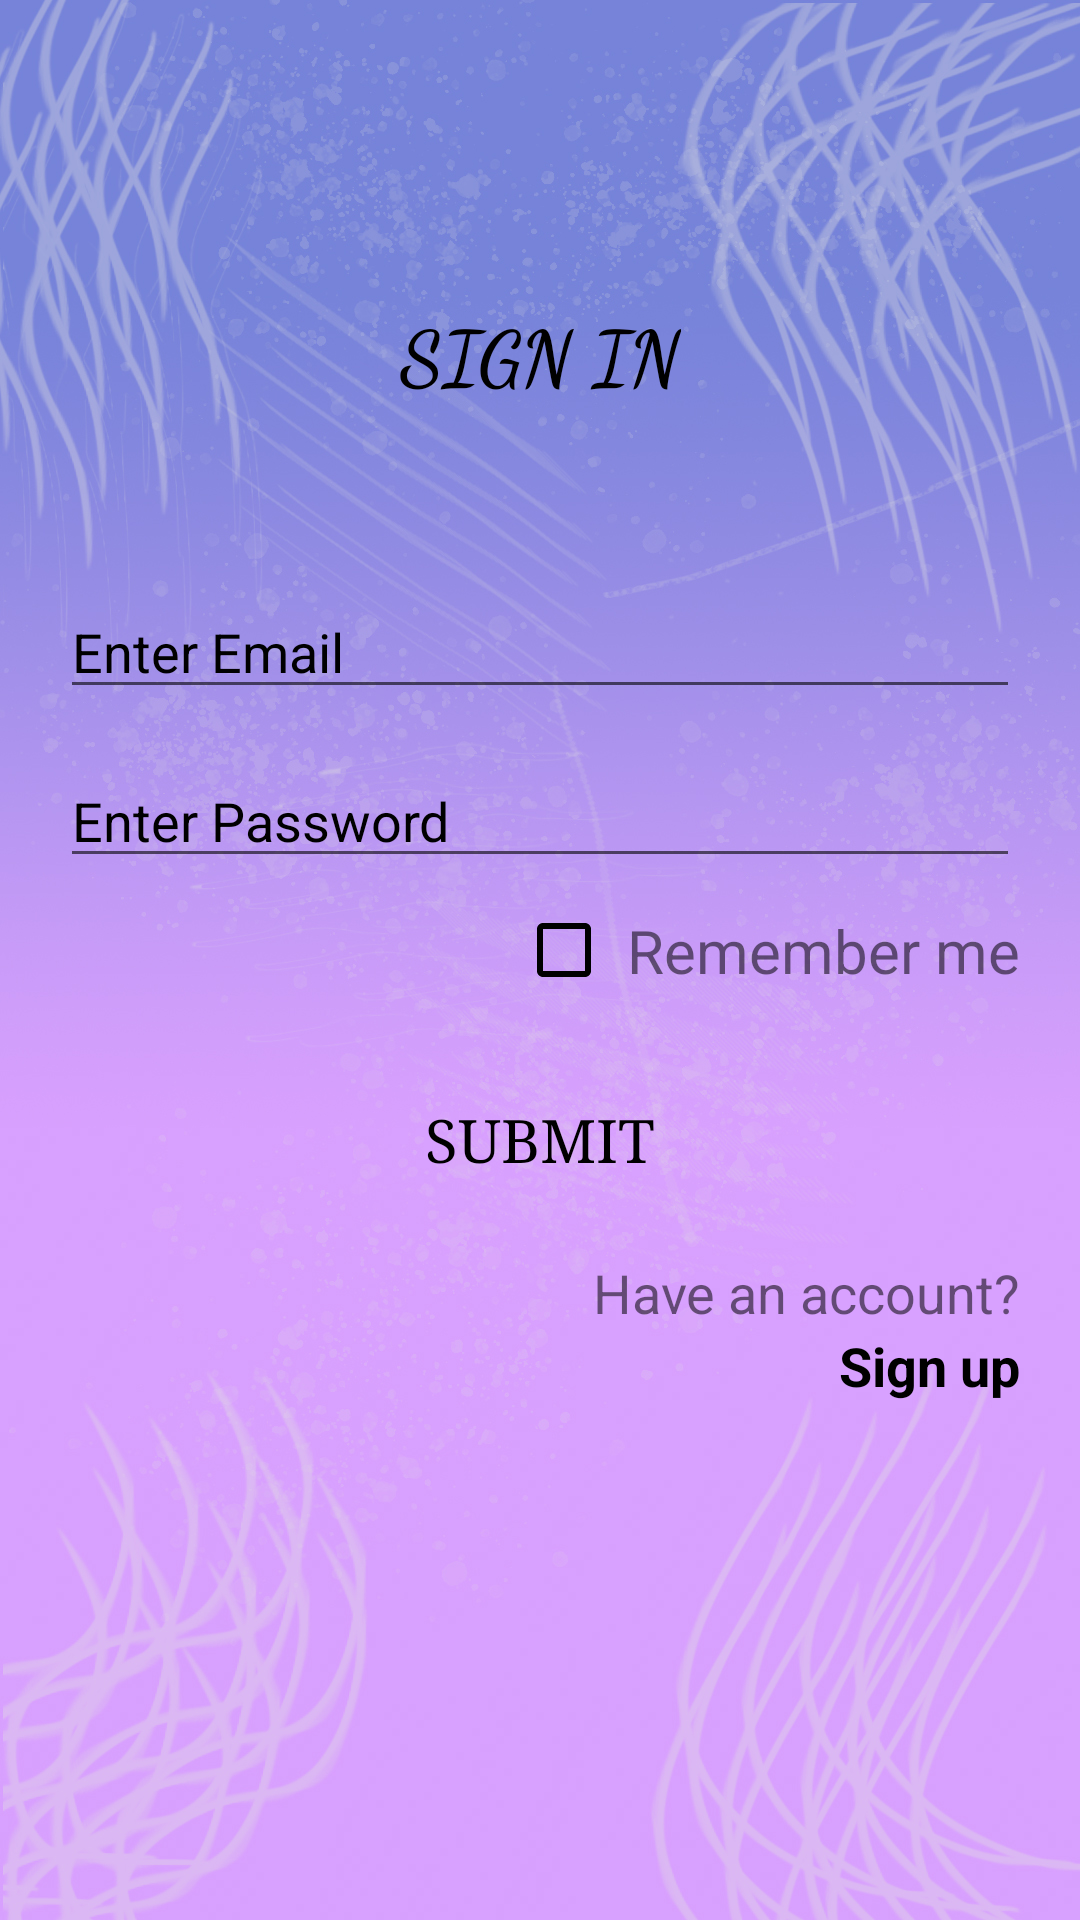

This screen was rendered from an Android layout file. Write that file and the resources it references.
<!-- AndroidManifest.xml: application theme Theme.Electronic_controller -->
<!-- res/layout/activity_sign_in.xml -->
<?xml version="1.0" encoding="utf-8"?>
<androidx.constraintlayout.widget.ConstraintLayout xmlns:android="http://schemas.android.com/apk/res/android"
    xmlns:app="http://schemas.android.com/apk/res-auto"
    xmlns:tools="http://schemas.android.com/tools"
    android:layout_width="match_parent"
    android:layout_height="match_parent"
    android:background="@drawable/background_screen"
    tools:context=".SignIn">
    <TextView
        android:id="@+id/signIn"
        android:layout_width="wrap_content"
        android:layout_height="wrap_content"
        android:textAllCaps="true"
        android:fontFamily="cursive"
        android:text="@string/sign_in"
        android:textSize="25sp"
        android:textStyle="bold"
        android:textColor="@color/black"
        app:layout_constraintTop_toTopOf="parent"
        app:layout_constraintEnd_toEndOf="parent"
        app:layout_constraintStart_toStartOf="parent"
        android:layout_marginTop="100dp" />
    <EditText
        android:id="@+id/email"
        android:layout_width="0dp"
        android:textColorHint="@color/black"
        android:layout_height="wrap_content"
        android:inputType="textEmailAddress"
        android:hint="@string/enter_email"
        app:layout_constraintTop_toBottomOf="@id/signIn"
        app:layout_constraintEnd_toEndOf="parent"
        app:layout_constraintStart_toStartOf="parent"
        android:layout_marginHorizontal="20dp"
        android:layout_marginTop="60dp"
        android:importantForAutofill="no" />
    <ImageView
        android:contentDescription="@string/email"
        android:layout_width="wrap_content"
        android:layout_height="wrap_content"
        android:src="@drawable/email"
        app:layout_constraintTop_toBottomOf="@id/signIn"
        app:layout_constraintEnd_toEndOf="parent"
        android:layout_marginHorizontal="22dp"
        android:layout_marginVertical="70dp"
        app:layout_constraintRight_toRightOf="parent"/>
    <EditText
        android:id="@+id/password"
        android:layout_width="0dp"
        android:textColorHint="@color/black"
        android:layout_height="wrap_content"
        android:hint="@string/enter_password"
        android:inputType="textPassword"
        app:layout_constraintTop_toBottomOf="@id/email"
        app:layout_constraintEnd_toEndOf="parent"
        app:layout_constraintStart_toStartOf="parent"
        android:layout_marginHorizontal="20dp"
        android:layout_marginTop="15dp"
        android:importantForAutofill="no" />
    <ImageView
        android:contentDescription="@string/password"
        android:id="@+id/eye"
        android:layout_width="wrap_content"
        android:layout_height="wrap_content"
        android:src="@drawable/lock"
        android:layout_marginVertical="23dp"
        android:layout_marginHorizontal="22dp"
        app:layout_constraintTop_toBottomOf="@id/email"
        app:layout_constraintEnd_toEndOf="parent"/>

    <CheckBox
        android:id="@+id/checkbox"
        android:layout_width="0dp"
        android:layout_height="wrap_content"
        android:buttonTint="@color/black"
        android:layout_marginHorizontal="120dp"

        app:layout_constraintEnd_toEndOf="@id/remember"
        app:layout_constraintTop_toBottomOf="@id/password" />

    <TextView
        android:id="@+id/remember"
        android:layout_width="0dp"
        android:layout_height="wrap_content"
        android:text="@string/remember_me"
        android:textSize="20sp"
        app:layout_constraintEnd_toEndOf="@id/password"
        app:layout_constraintBottom_toBottomOf="@id/checkbox"
        app:layout_constraintTop_toTopOf="@id/checkbox"
        />
    <Button
        android:id="@+id/submit"
        style="@style/Widget.Material3.Button.IconButton"
        android:textSize="20sp"
        android:textAllCaps="true"
        android:fontFamily="serif"
        android:textColor="@color/black"
        android:layout_width="wrap_content"
        android:layout_height="wrap_content"
        android:text="@string/submit"
        android:backgroundTint="@color/orange"
        app:layout_constraintTop_toBottomOf="@id/checkbox"
        app:layout_constraintEnd_toEndOf="parent"
        app:layout_constraintStart_toStartOf="parent"
        android:layout_marginHorizontal="20dp"
        android:layout_marginTop="15dp"/>
    <TextView
        android:id="@+id/account"
        android:layout_width="0dp"
        android:textSize="18sp"
        android:text="@string/don_t_have_an_account"
        android:layout_height="wrap_content"
        android:textAlignment="textEnd"
        app:layout_constraintTop_toBottomOf="@id/submit"
        app:layout_constraintEnd_toEndOf="parent"
        app:layout_constraintStart_toStartOf="parent"
        android:layout_marginHorizontal="20dp"
        android:layout_marginTop="15dp"/>
    <TextView
        android:id="@+id/signup"
        android:layout_width="0dp"
        android:text="@string/sign_up"
        android:textColor="@color/black"
        android:textStyle="bold"
        android:layout_height="wrap_content"
        android:textAlignment="textEnd"
        android:textSize="18sp"
        app:layout_constraintTop_toBottomOf="@id/account"
        app:layout_constraintEnd_toEndOf="parent"
        app:layout_constraintStart_toStartOf="parent"
        android:layout_marginHorizontal="20dp"/>
    <ProgressBar
        android:id="@+id/progress"
        android:layout_width="wrap_content"
        android:layout_height="wrap_content"
        android:visibility="gone"
        app:layout_constraintEnd_toEndOf="parent"
        app:layout_constraintStart_toStartOf="parent"
        app:layout_constraintTop_toTopOf="parent"
        app:layout_constraintBottom_toBottomOf="parent"

        />

</androidx.constraintlayout.widget.ConstraintLayout>
<!-- resources referenced by this layout -->
<resources>
  <color name="black">#FF000000</color>
  <color name="orange">#ffa414</color>
  <!-- drawable background_screen: jpg bitmap (drawable, 713819 bytes) -->
  <string name="don_t_have_an_account">Have an account?</string>
  <string name="email">email</string>
  <string name="enter_email">Enter Email</string>
  <string name="enter_password">Enter Password</string>
  <string name="password">password</string>
  <string name="remember_me">Remember me</string>
  <string name="sign_in">Sign In</string>
  <string name="sign_up">Sign up</string>
  <string name="submit">Submit</string>
  <style name="Theme.Electronic_controller" parent="Theme.MaterialComponents.DayNight.NoActionBar">
          
          <item name="colorPrimary">@color/purple_500</item>
          <item name="colorPrimaryVariant">@color/purple_700</item>
          <item name="colorOnPrimary">@color/white</item>
          
          <item name="colorSecondary">@color/teal_200</item>
          <item name="colorSecondaryVariant">@color/teal_700</item>
          <item name="colorOnSecondary">@color/black</item>
          
          <item name="android:statusBarColor" tools:targetApi="l">?attr/colorPrimaryVariant</item>
          
      </style>
  <color name="purple_500">#FF6200EE</color>
  <color name="purple_700">#FF3700B3</color>
  <color name="white">#FFFFFFFF</color>
  <color name="teal_200">#FF03DAC5</color>
  <color name="teal_700">#FF018786</color>
</resources>
